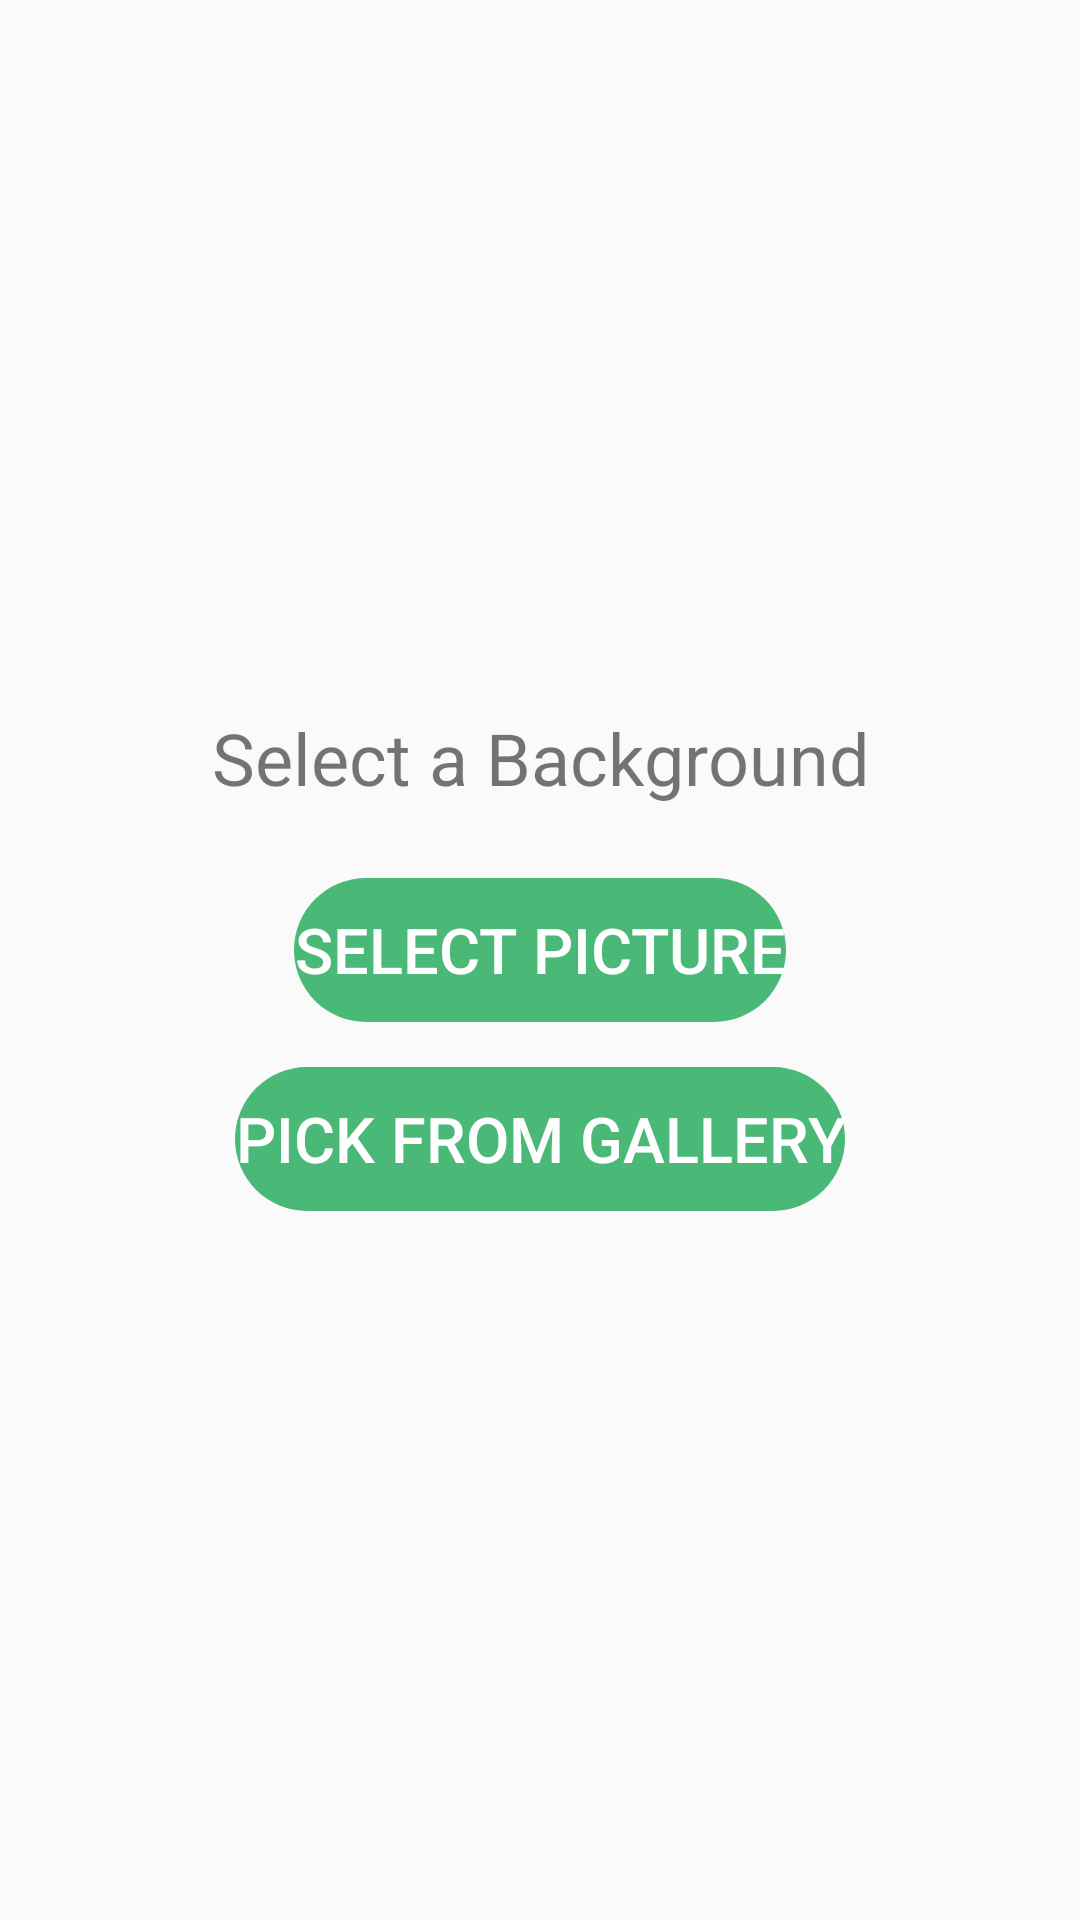

Android layout source for this screen:
<!-- AndroidManifest.xml: application theme AppTheme -->
<!-- res/layout/fragment_background_picker.xml -->
<RelativeLayout xmlns:android="http://schemas.android.com/apk/res/android"
    xmlns:tools="http://schemas.android.com/tools"
    android:layout_width="match_parent"
    android:layout_height="match_parent"
    android:orientation="vertical"
    android:paddingTop="25dp"
    tools:context=".setup.BackgroundPickerFragment">

    <LinearLayout
        android:layout_width="match_parent"
        android:layout_height="wrap_content"
        android:layout_alignParentStart="true"
        android:layout_centerVertical="true"
        android:orientation="vertical">

        <TextView
            android:layout_width="match_parent"
            android:layout_height="wrap_content"
            android:layout_gravity="center"
            android:layout_marginBottom="24dp"
            android:gravity="center"
            android:text="Select a Background"
            android:textSize="24sp" />

        <Button
            android:id="@+id/fragment_background_picker_select_button"
            android:layout_width="wrap_content"
            android:layout_height="wrap_content"
            android:layout_gravity="center"
            android:background="@drawable/button_background"
            android:text="Select Picture"
            android:textSize="21sp" />

        <Button
            android:id="@+id/fragment_background_picker_gallery_button"
            android:layout_width="wrap_content"
            android:layout_height="wrap_content"
            android:layout_gravity="center"
            android:layout_marginTop="15dp"
            android:background="@drawable/button_background"
            android:text="Pick from Gallery"
            android:textSize="21sp" />
    </LinearLayout>

</RelativeLayout>
<!-- resources referenced by this layout -->
<resources>
  <!-- drawable button_background (drawable) -->
  <?xml version="1.0" encoding="utf-8"?>
  <selector xmlns:android="http://schemas.android.com/apk/res/android">
      <item android:state_focused="true">
          <shape android:shape="rectangle">
              <corners android:radius="40dp" />
              <solid android:color="@color/colorPrimaryDark" />
              <padding android:left="@dimen/fab_margin" android:right="@dimen/fab_margin" />
          </shape>
      </item>
      <item>
          <shape android:shape="rectangle">
              <corners android:radius="40dp" />
              <solid android:color="@color/colorPrimary" />
              <padding android:left="@dimen/fab_margin" android:right="@dimen/fab_margin" />
          </shape>
      </item>
  </selector>
  <style name="AppTheme" parent="Theme.AppCompat.Light.DarkActionBar">
          
          <item name="colorPrimary">@color/colorPrimary</item>
          <item name="colorPrimaryDark">@color/colorPrimaryDark</item>
          <item name="colorAccent">@color/colorAccent</item>
          <item name="android:windowTranslucentStatus">true</item>
          <item name="android:windowTranslucentNavigation">true</item>
          <item name="patternViewStyle">@style/PatternView</item>
          <item name="android:buttonStyle">@style/AppTheme.Button</item>
      </style>
  <color name="colorPrimaryDark">#2e995a</color>
  <color name="colorPrimary">#4AB978</color>
  <color name="colorAccent">#FF4081</color>
  <style name="AppTheme.Button" parent="android:Widget.DeviceDefault.Button.Borderless">
          <item name="android:background">@drawable/button_background</item>
          <item name="android:textColor">@color/white</item>
      </style>
  <color name="white">#ffffff</color>
</resources>
